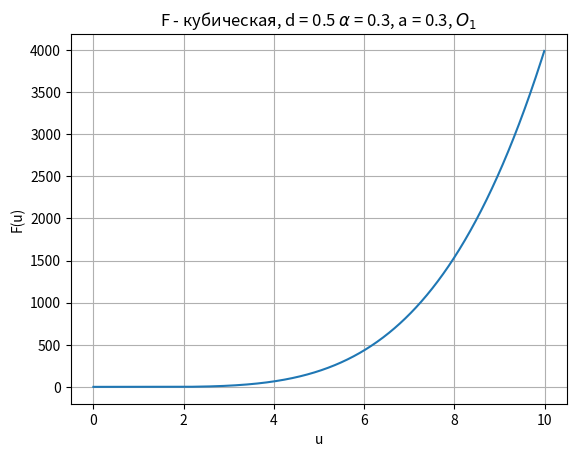

This chart was generated by the following Python code:
import numpy as np
import sympy as sy
import matplotlib.pyplot as plt

s_a = .3

s_alpha = .3
s_d = .5




def b_cof(s_a, s_alpha, s_d, o):
    return 1 - 2*s_d + s_alpha*(-3*o**2 + 2*o*(1 + s_a) - s_a)

#def b_cof(s_a, s_alpha, s_d, o):
#   return 1 - 2 * s_d - 2 * s_alpha


def kof(s_a, s_d, s_alpha, o):
    k4 = s_d
    k3 = -1
    k2 = b_cof (s_a, s_alpha, s_d, o)
    k1 = 0
    k0 = s_d
    print (k4, k3, k2, k1, k0)
    y = sy.Symbol ('y')
    return sy.solvers.solve (k4 * y ** 4 + k3 * y ** 3 + k2 * y ** 2 + k1 * y + k0, y)


print ('d = ', s_d, ', a = ', s_a, ', alpha = ', s_alpha)
k = 0
for i in range (0, 3):

    if i == 0:
        point = 'O1'
        k = 0
    elif i == 1:
        point = 'O2'
        k = s_a
    elif i == 2:
        k = 1
        point = 'O3'
    r = kof (s_a, s_d, s_alpha, k)
    print (point + '\n', r'$\mu_1$ ', r[0], '\n', '$\mu_2$ ', r[1], '\n', r'$\mu_3$ ', r[2], '\n', r'$\mu_4$ ', r[3],
           '\n -------------------')
k2 = b_cof (s_a, s_alpha, s_d, k)
mi = 0.601128711886766


k4 = s_d
k3 = -1
k2 = 0.063
k1 = 0
k0 = s_d



x = np.arange (0, 10, .01)
# print(x)
y = np.zeros (len (x))

for i in range (len (x)):
    mi = x[i]
    # print (mi)
    y[i] = k4 * mi ** 4 + k3 * mi ** 3 + k2 * mi ** 2 + k1 * mi + k0
    if mi == 99.0:
        print (y[i], mi)
plt.plot (x, y)
plt.grid (True)
plt.title('F - кубическая' + ', d = ' + str(s_d) + r' $\alpha$ = ' +
          str(s_alpha) + ', a = ' + str(s_a) +  ', $O_1$')
plt.xlabel('u')
plt.ylabel('F(u)')
plt.show ()
